4-way image classification set "Natural_environment_Based_on_LS-RCNN" from GitHub (gitergo/Datasets); label vocabulary: cercospora leaf spot gray leaf spot, common rust, northern leaf blight, healthy.

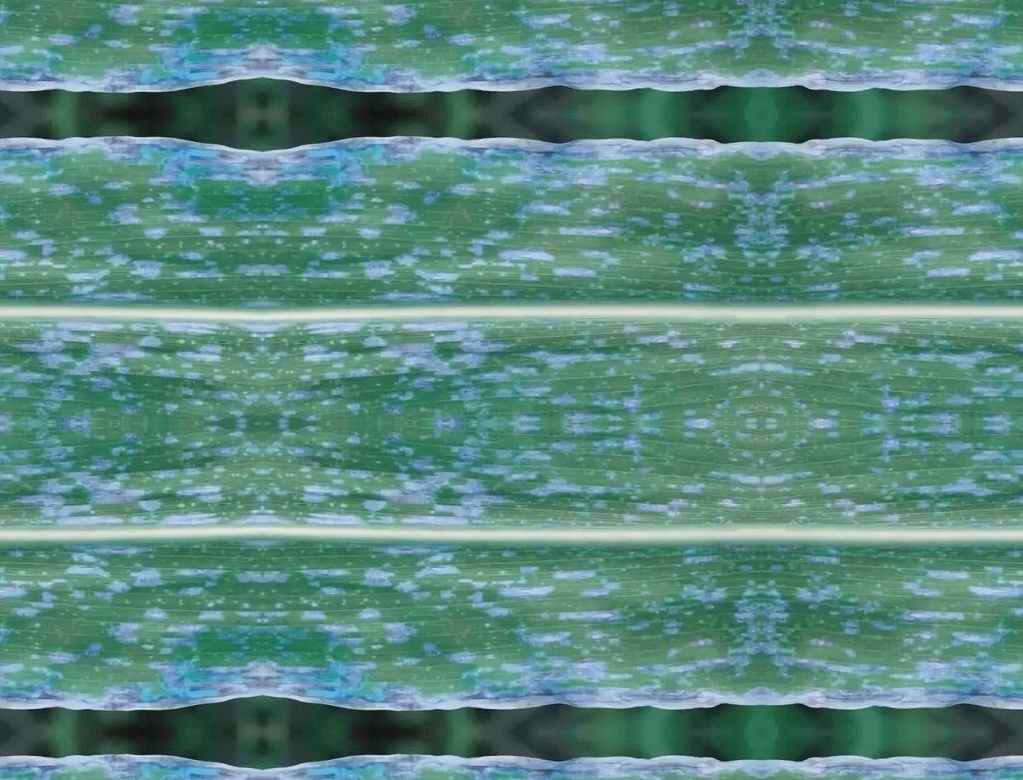
Label: cercospora leaf spot gray leaf spot

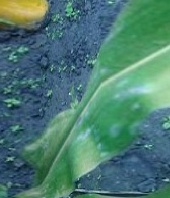
Label: cercospora leaf spot gray leaf spot

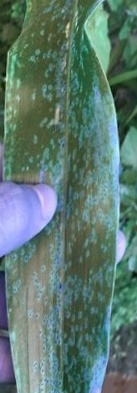
Label: common rust

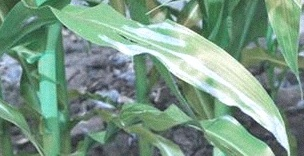
Label: northern leaf blight

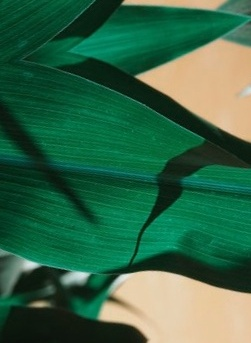
Label: healthy

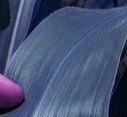
Label: healthy
